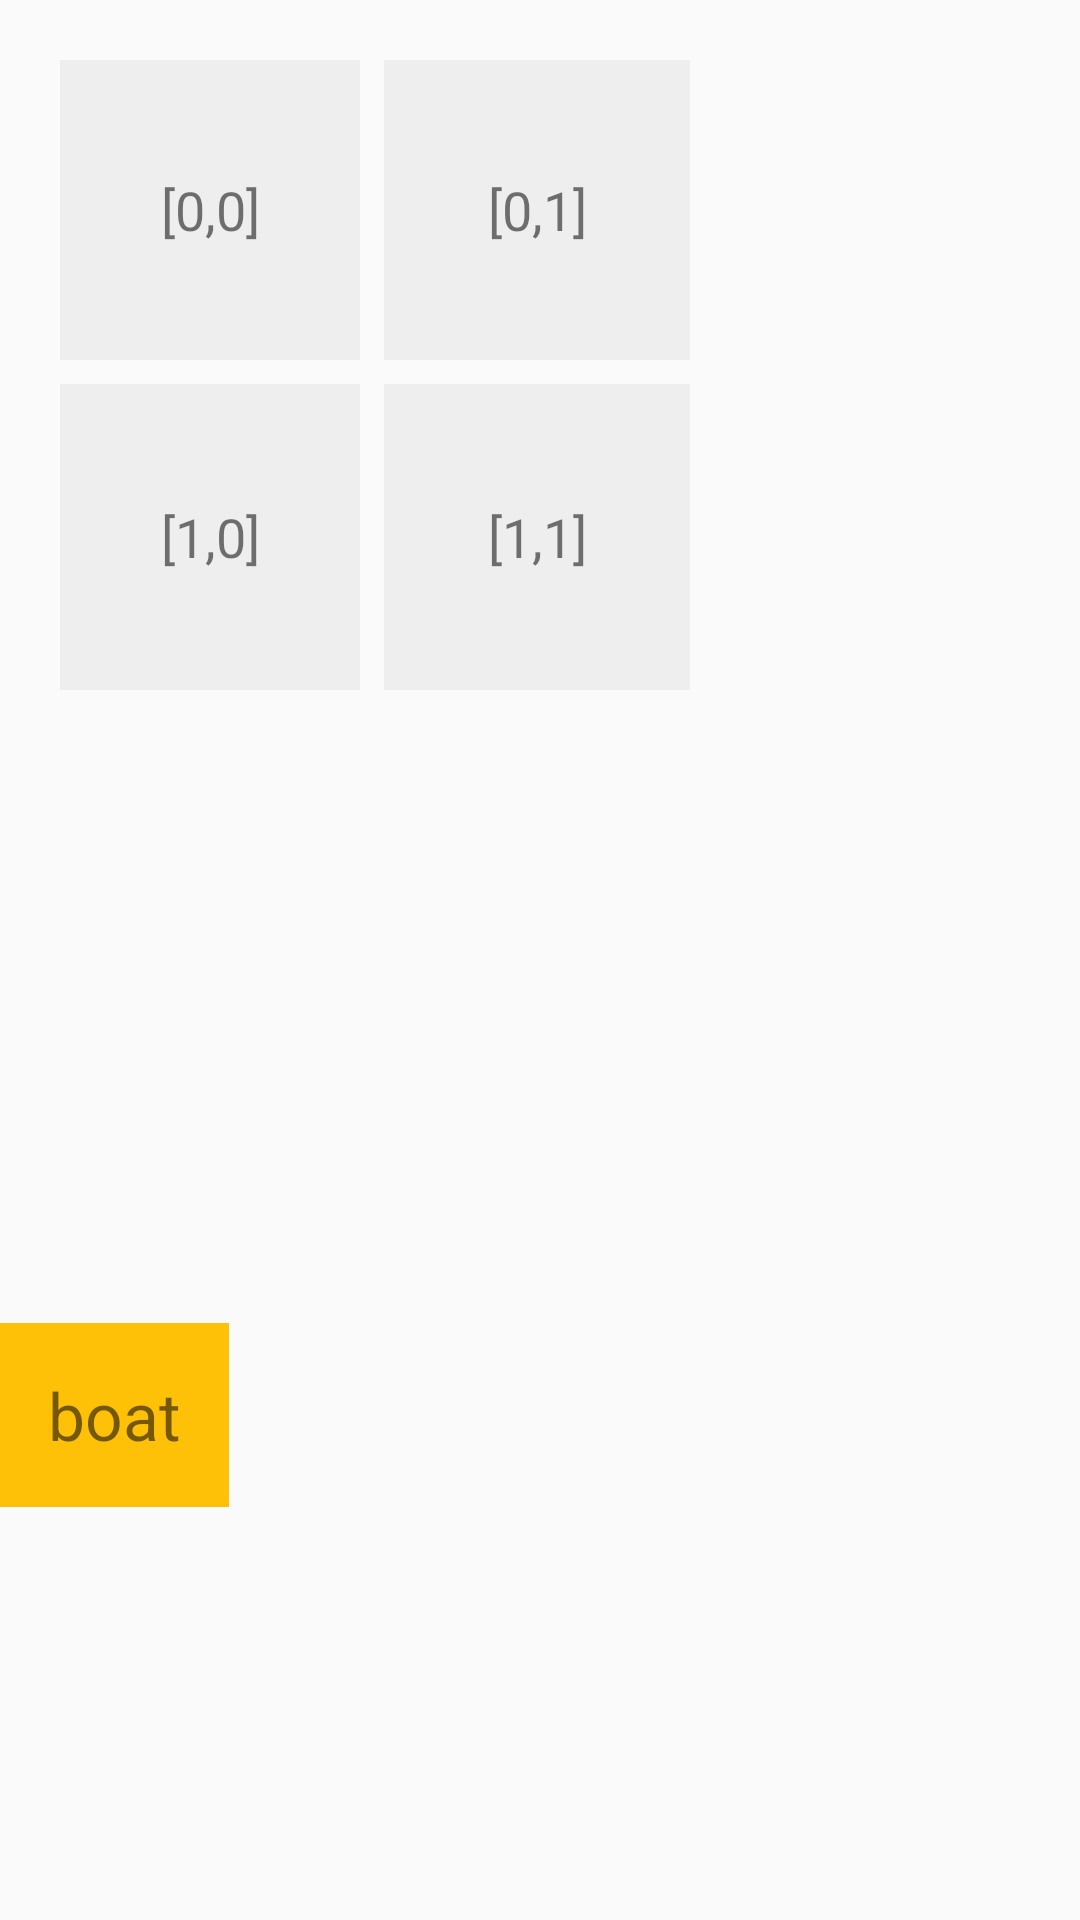

Produce the Android XML layout that renders to this screen, including the resource entries it uses.
<!-- AndroidManifest.xml: application theme Theme.FinalProjectGroup11 -->
<!-- res/layout/activity_drag_drop_demo.xml -->
<?xml version="1.0" encoding="utf-8"?>
<RelativeLayout xmlns:android="http://schemas.android.com/apk/res/android"
    xmlns:tools="http://schemas.android.com/tools"
    android:layout_width="match_parent"
    android:layout_height="match_parent"
    tools:context=".MainActivity">

    <GridLayout
        android:id="@+id/gridLayout"
        android:layout_width="250dp"
        android:layout_height="250dp"
        android:columnCount="2"
        android:padding="16dp"
        android:rowCount="2">

        <TextView
            android:id="@+id/block_00"
            android:layout_width="100dp"
            android:layout_height="100dp"
            android:layout_row="0"
            android:layout_column="0"
            android:layout_gravity="fill"
            android:layout_margin="4dp"
            android:background="#EEEEEE"
            android:gravity="center"
            android:text="[0,0]"
            android:textSize="18sp" />

        <TextView
            android:id="@+id/block_01"
            android:layout_width="100dp"
            android:layout_height="100dp"
            android:layout_row="0"
            android:layout_column="1"
            android:layout_gravity="fill"
            android:layout_margin="4dp"
            android:background="#EEEEEE"
            android:gravity="center"
            android:text="[0,1]"
            android:textSize="18sp" />

        <TextView
            android:id="@+id/block_10"
            android:layout_width="100dp"
            android:layout_height="100dp"
            android:layout_row="1"
            android:layout_column="0"
            android:layout_gravity="fill"
            android:layout_margin="4dp"
            android:background="#EEEEEE"
            android:gravity="center"
            android:text="[1,0]"
            android:textSize="18sp" />

        <TextView
            android:id="@+id/block_11"
            android:layout_width="100dp"
            android:layout_height="100dp"
            android:layout_row="1"
            android:layout_column="1"
            android:layout_gravity="fill"
            android:layout_margin="4dp"
            android:background="#EEEEEE"
            android:gravity="center"
            android:text="[1,1]"
            android:textSize="18sp" />
    </GridLayout>

    <TextView
        android:id="@+id/dragTextView"
        android:layout_width="wrap_content"
        android:layout_height="wrap_content"
        android:layout_marginTop="441dp"
        android:background="#FFC107"
        android:padding="16dp"
        android:text="boat"
        android:textSize="22sp" />
</RelativeLayout>
<!-- resources referenced by this layout -->
<resources>
  <style name="Theme.FinalProjectGroup11" parent="Theme.AppCompat.Light.NoActionBar">
          <item name="colorAccent">@color/custom_accent_color</item>
  
      </style>
  <color name="custom_accent_color">#335A9E</color>
</resources>
